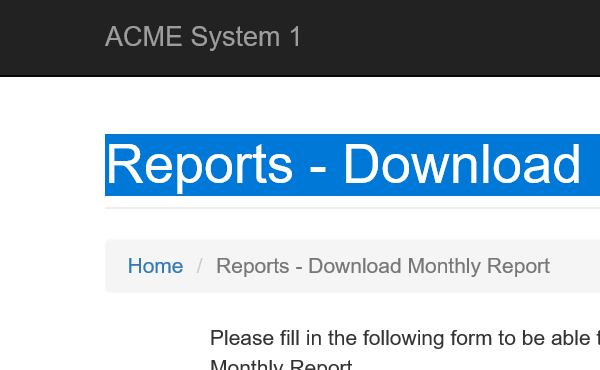
Task: UiPath Academy Level3 - Advanced
レッスン3(Performer)
Workflow: System1_Navigate_To_MonthlyReport

Step 1: ブラウザーにアタッチ 'iexplore.exe ACME' in window 'ACME System 1 - *'

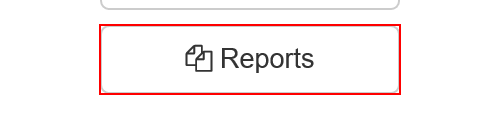
Step 2: hover over the button 'Reports'

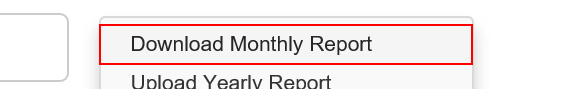
Step 3: click on the link 'Download Monthly Report'
